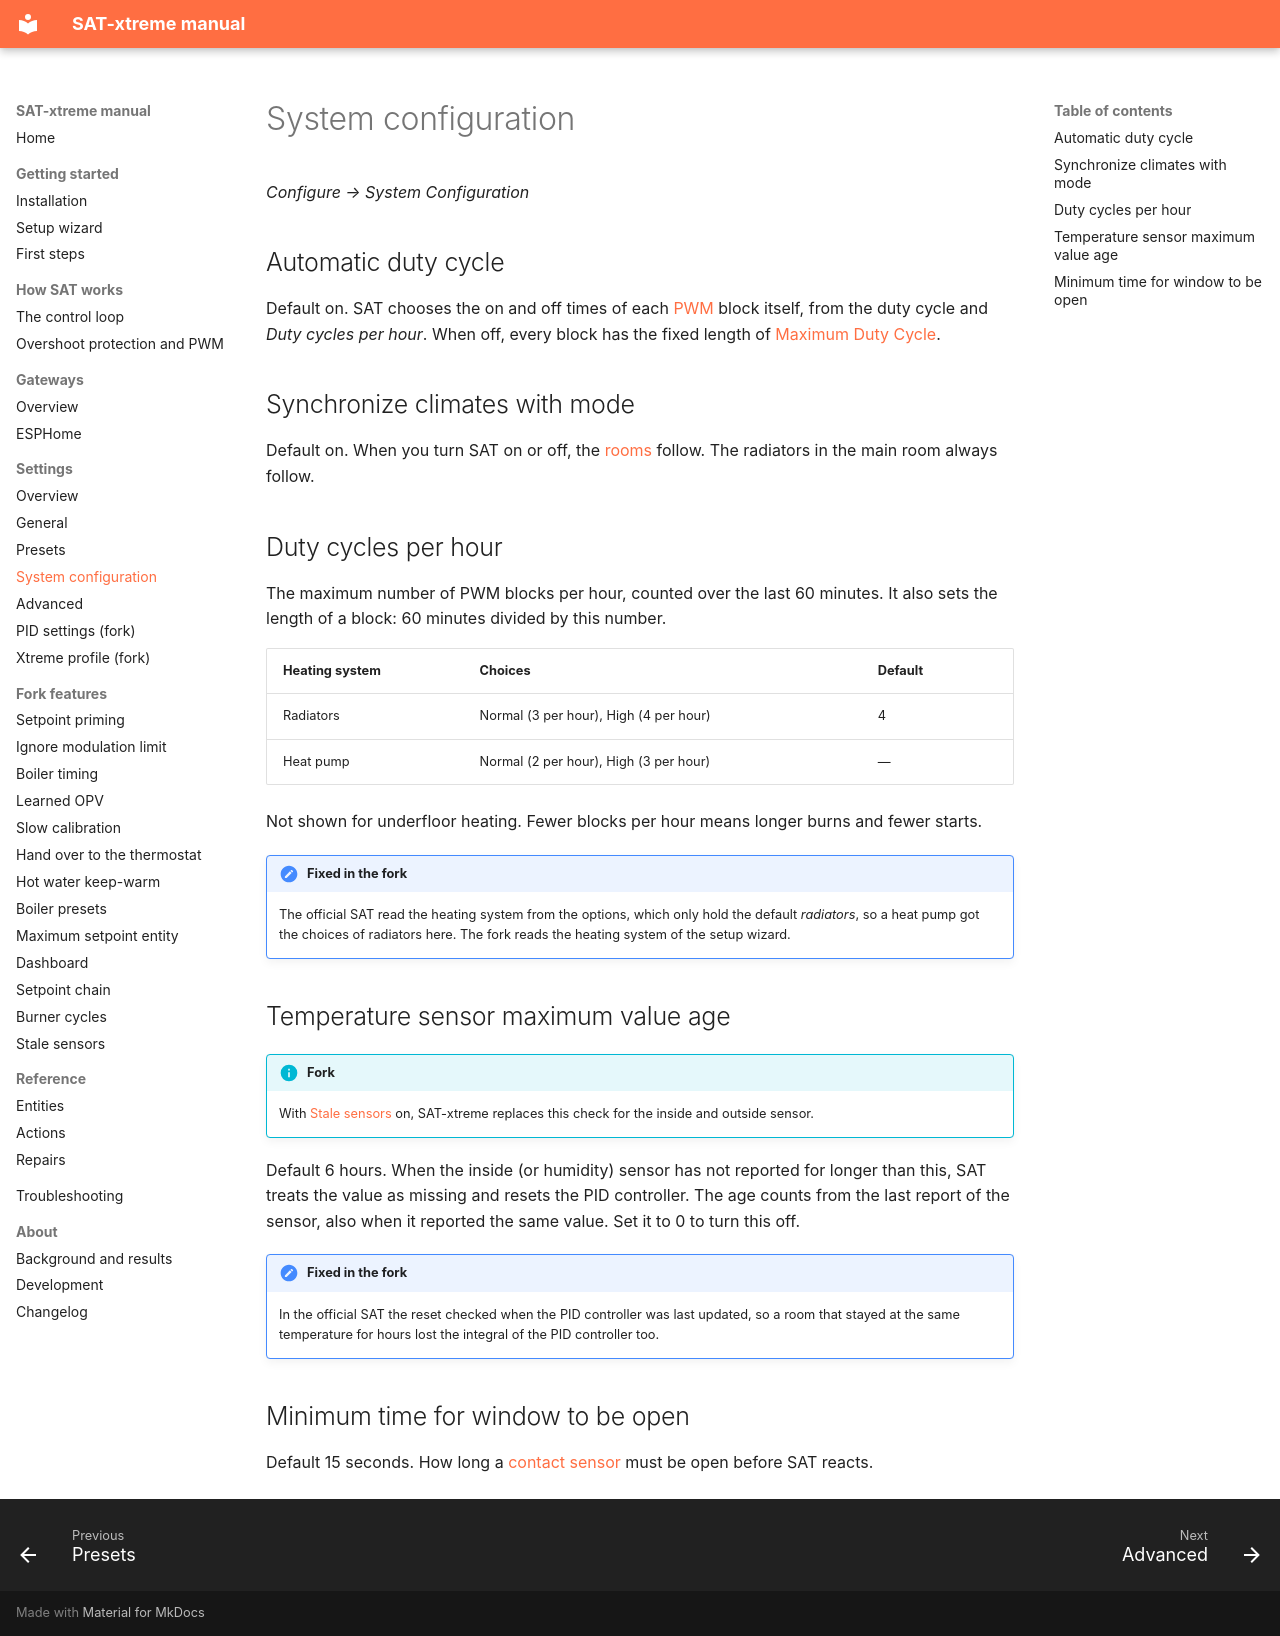

repository: justink0k/SAT-xtreme · page: settings-system/index.html · generator: mkdocs

# System configuration

*Configure → System Configuration*

## Automatic duty cycle

Default on. SAT chooses the on and off times of each [PWM](overshoot-protection.md#pulse-width-modulation-pwm)
block itself, from the duty cycle and *Duty cycles per hour*. When off, every block has the fixed length of
[Maximum Duty Cycle](settings-general.md#maximum-duty-cycle-for-pulse-width-modulation).

## Synchronize climates with mode

Default on. When you turn SAT on or off, the [rooms](setup-wizard.md#4-areas) follow. The radiators in the main
room always follow.

## Duty cycles per hour

The maximum number of PWM blocks per hour, counted over the last 60 minutes. It also sets the length of a
block: 60 minutes divided by this number.

| Heating system | Choices | Default |
|---|---|---|
| Radiators | Normal (3 per hour), High (4 per hour) | 4 |
| Heat pump | Normal (2 per hour), High (3 per hour) | — |

Not shown for underfloor heating. Fewer blocks per hour means longer burns and fewer starts.

!!! note "Fixed in the fork"
    The official SAT read the heating system from the options, which only hold the default *radiators*, so a heat
    pump got the choices of radiators here. The fork reads the heating system of the setup wizard.

## Temperature sensor maximum value age

!!! info "Fork"
    With [Stale sensors](stale-sensors.md) on, SAT-xtreme replaces this check for the inside and outside sensor.

Default 6 hours. When the inside (or humidity) sensor has not reported for longer than this, SAT treats the
value as missing and resets the PID controller. The age counts from the last report of the sensor, also when it
reported the same value. Set it to 0 to turn this off.

!!! note "Fixed in the fork"
    In the official SAT the reset checked when the PID controller was last updated, so a room that stayed at the
    same temperature for hours lost the integral of the PID controller too.

## Minimum time for window to be open

Default 15 seconds. How long a [contact sensor](settings-general.md#contact-sensors) must be open before SAT
reacts.
